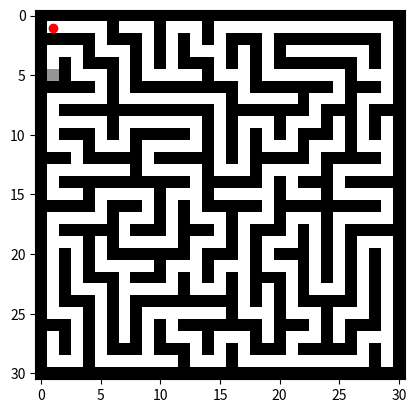

Here is the Python script that generated this plot: (Note: this script raises an exception after producing the figure.)
#Generate maze, what is a wall? where can I go?
#generate image using matplotlib
#2D array
#get through the maze (hug right wall)
#solver
#check surroundings (options, what is empty above, below, left, right), find possible movement locations, if right, go forward
#right is relative to robot
#if can't go right, just turn whatever possible.
#hug the right wall for movement.
#check, if it can't solve it, say "sorry! can't solve it"

#solver, plotter, maze generator
#y refers to row number, x refers to col number
import matplotlib.pyplot as plt
import numpy as np
import random
from collections import deque

NORTH = [0,-1]
SOUTH = [0,1]
EAST = [1,0]
WEST = [-1,0]

class Maze:
    #initialize the same maze, 4x4 in init via 2D array
    #Player class
    #check surroundings, store direction
    #let #2 = answer
    #check if you are top right down bot,
    def __init__(self, height, width):
        #create the maze
        #maybe have an AI model do the importing?
        #Looked into something called DFS-based maze generation;
        # honestly don't understand it, hard coded for now;
        # figure out how to auto generate and check if it's possible
        self.maze = self.gen_maze(height, width)
        #instantiate start position

    def get_maze(self):
        return self.maze

    #prints maze. position is player position
    def print_maze(self, position):
        if position == [1,1]:
            row, col = self.find_farthest_point()
            self.maze[row][col] = 0.5
        maze_array = np.array(self.maze)
        rows, cols = maze_array.shape
        x, y = position
        #imshow takes in:
            # X: data of image (in form of array)
            # cmap: color map, maps values (0, 1, 2) to colors
        plt.imshow(maze_array, cmap='Greys')
        #plt.axis('off') - IF YOU WANT HIDE AXIS
        # plt.xticks(np.arange(rows), np.arange(rows))
        # plt.yticks(np.arange(cols), np.arange(cols))
        #plot player
        plt.scatter(x, y, color='red')
        plt.show()

    #returns the tile at x (column number) and y (row number)
    def get_tile(self,x,y):
        return self.maze[y][x]

    def gen_maze(self, width = 20, height = 20):
        #generates empty maze with width as row length and height as # of rows
        maze = [[1] * (width + 1) for i in range(height + 1)]

        directions = [(2,0), (0,2), (-2,0), (0,-2)]
        def carve_path(y,x):
            maze[y][x] = 0 #current cell is a path
            random.shuffle(directions)
            #dx, dy refers to direction, nx, ny refers to new point (point that it's trying to go to)
            for dx, dy in directions:
                nx, ny = dx + x, dy + y
                #checks if the point it is trying to go to is a valid point in terms of dimensions
                #creates an outside layer that makes sure it's traversable.
                #also checks that the square is not already a path
                if 0 < nx < width and 0 < ny < height and maze[ny][nx] == 1:
                    #carve the space in between with an empty space
                    maze[y + dy//2][x + dx//2] = 0
                    #recursively call itself and keep going from that point
                    carve_path(ny, nx)
        carve_path(1,1)
        return maze

    def find_farthest_point(self):
        start = (1,1)
        #creats new set object (basically non-indexed list that when you look for an item, has O(1) time instead of O(n)
        visited = set()
        distance = 0
        max_distance = 0
        furthest_pos = start
        #creates new dequeue object with it having coordinates of start, and distance of 0
        queue = deque([(start, distance)])
        while len(queue) > 0:
            #gets position and distance from the queue and removes from the queue
            pos, distance = queue.popleft()
            #if position already visited, skip it.
            if pos in visited:
                continue
            visited.add(pos)
            #if current location is the furthest location, set furthest pos to that
            if distance > max_distance:
                max_distance = distance
                furthest_pos = pos
            for new_pos in self.neighbors(pos):
                #add to queue new position + distance
                queue.append((new_pos, distance + 1))
        return furthest_pos[0], furthest_pos[1]

    def neighbors(self, pos):
        #pos in (row,col), y refers to row #, x refers to column number
        y,x = pos
        directions = [(y-1,x), (y+1,x), (y,x-1), (y,x+1)]
        possible_locations = []
        #checks all directions. if direction is valid, append to possible locations
        for newPos in directions:
            #check if it's valid (within bounds) and is an empty square
            if self.is_valid(newPos) and self.maze[newPos[0]][newPos[1]] == 0:
                possible_locations.append(newPos)
        return possible_locations

    #checks if it's within borders
    def is_valid(self, pos):
        return (0 <= pos[0] < len(self.maze) and
                0 <= pos[1] < len(self.maze[0]))

class Player:
    def __init__(self, maze):
        self.maze = maze
        self.position = [1,1]

    def get_position(self):
        return self.position

# direction refers (x,y)
# x col #
# y row #
    def check_direction(self, direction):
        x = self.position[0]
        y = self.position[1]
        if x + direction[0] > len(self.maze.get_maze()[y]) - 1 or x + direction[0] < 0:
            return False
        if y + direction[1] > len(self.maze.get_maze()) - 1 or y + direction[1] < 0:
            return False
        # if the east position is filled
        if self.maze.get_tile(x+direction[0],y+direction[1]) == 1:
            return False
        return True

    # when calling this method, need to make sure location is valid (equal to ==)
    # if so, move there. position is in row (top 0), col (left 0)
    def move(self, direction):
        if self.check_direction(direction):
            self.position[0] += direction[0]
            self.position[1] += direction[1]
            print(f"You moved to {self.position}")
            return True
        else:
            print("Sorry, that is not a valid location to move to.")
            return False



#height and width placeholder values. they don't do anything now
newMaze = Maze(30,30)
# tempMaze = newMaze.gen_maze(50,50)
Knight = Player(newMaze)
newMaze.print_maze(Knight.get_position())

while True:
    choice = input("Where do you want to move: ")
    choice = choice.upper()
    match choice:
        case "WEST":
            direction = WEST
        case "w":
            direction = WEST
        case "EAST":
            direction = EAST
        # case "E"
        case "NORTH":
            direction = NORTH
        case "SOUTH":
            direction = SOUTH
        case _:
            print("Sorry, please enter a valid direction")
            continue
    Knight.move(direction)
    newMaze.print_maze(Knight.get_position())